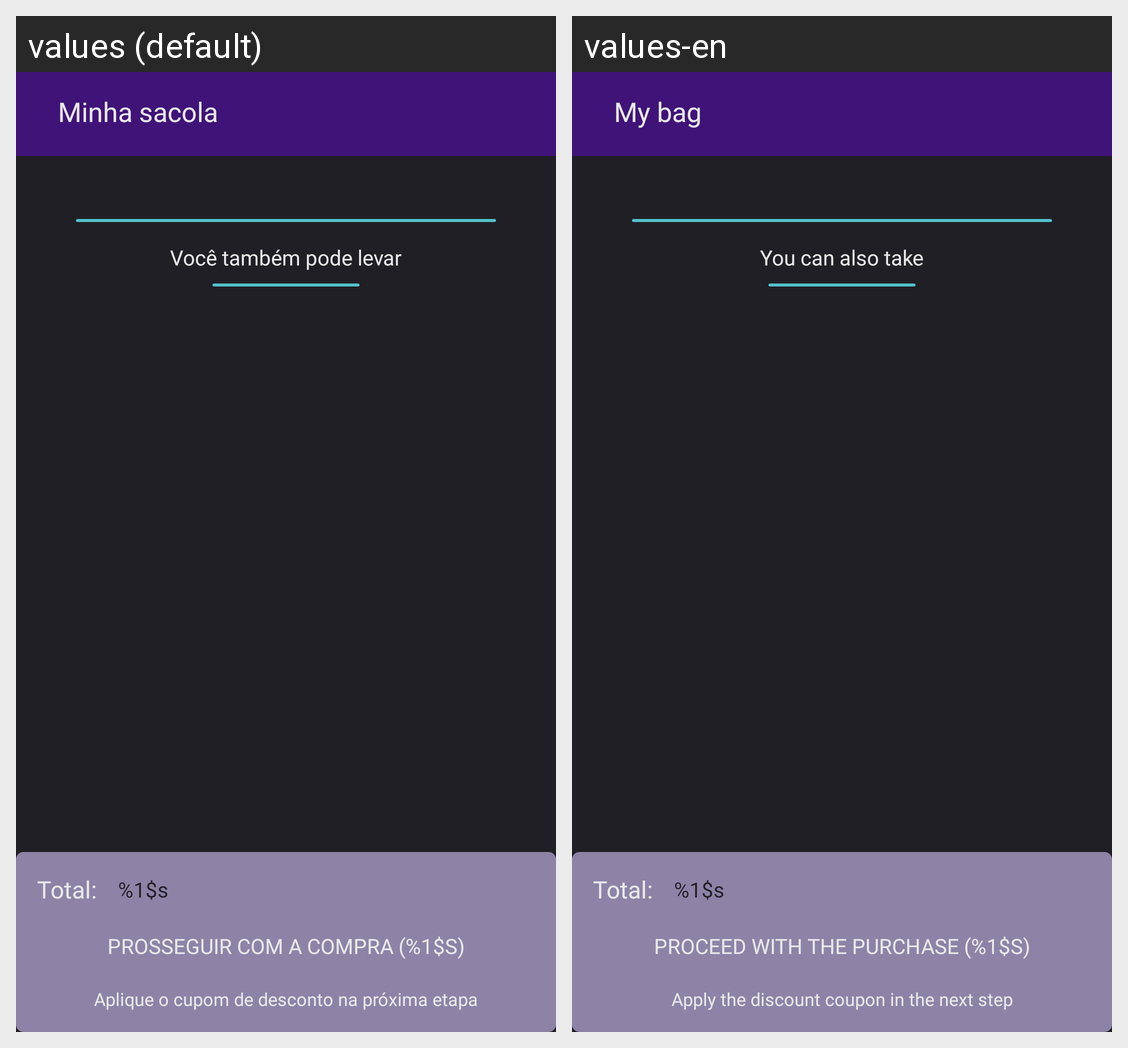

For this localized Android screen grid, give each drawn string resource with its value in every locale shown.
Android screen res/layout/activity_my_cart.xml rendered under 2 locales, left to right: values (default), values-en. Device: Nexus 5 (rendered at 1080×1920; each locale shown at half size, 540×960, under a caption strip naming it); theme Theme.Justgeekbaseapp.
Strings drawn on this screen, with the default value and each locale's value (text and hints the layout hard-codes, and strings that could not be matched under every locale, appear in the picture but are not listed):

toolbar_title_cart
  values: Minha sacola
  values-en: My bag

title_you_can_also_buy
  values: Você também pode levar
  values-en: You can also take

title_total_price_cart
  values: Total:
  values-en: Total:  [not translated; the default value is used]

title_total_price_number
  values: %1$s
  values-en: %1$s  [not translated; the default value is used]

title_button_proceed_with_purchase
  values: Prosseguir com a compra (%1$s)
  values-en: Proceed with the purchase (%1$s)

title_discount_apply_next_step
  values: Aplique o cupom de desconto na próxima etapa
  values-en: Apply the discount coupon in the next step
